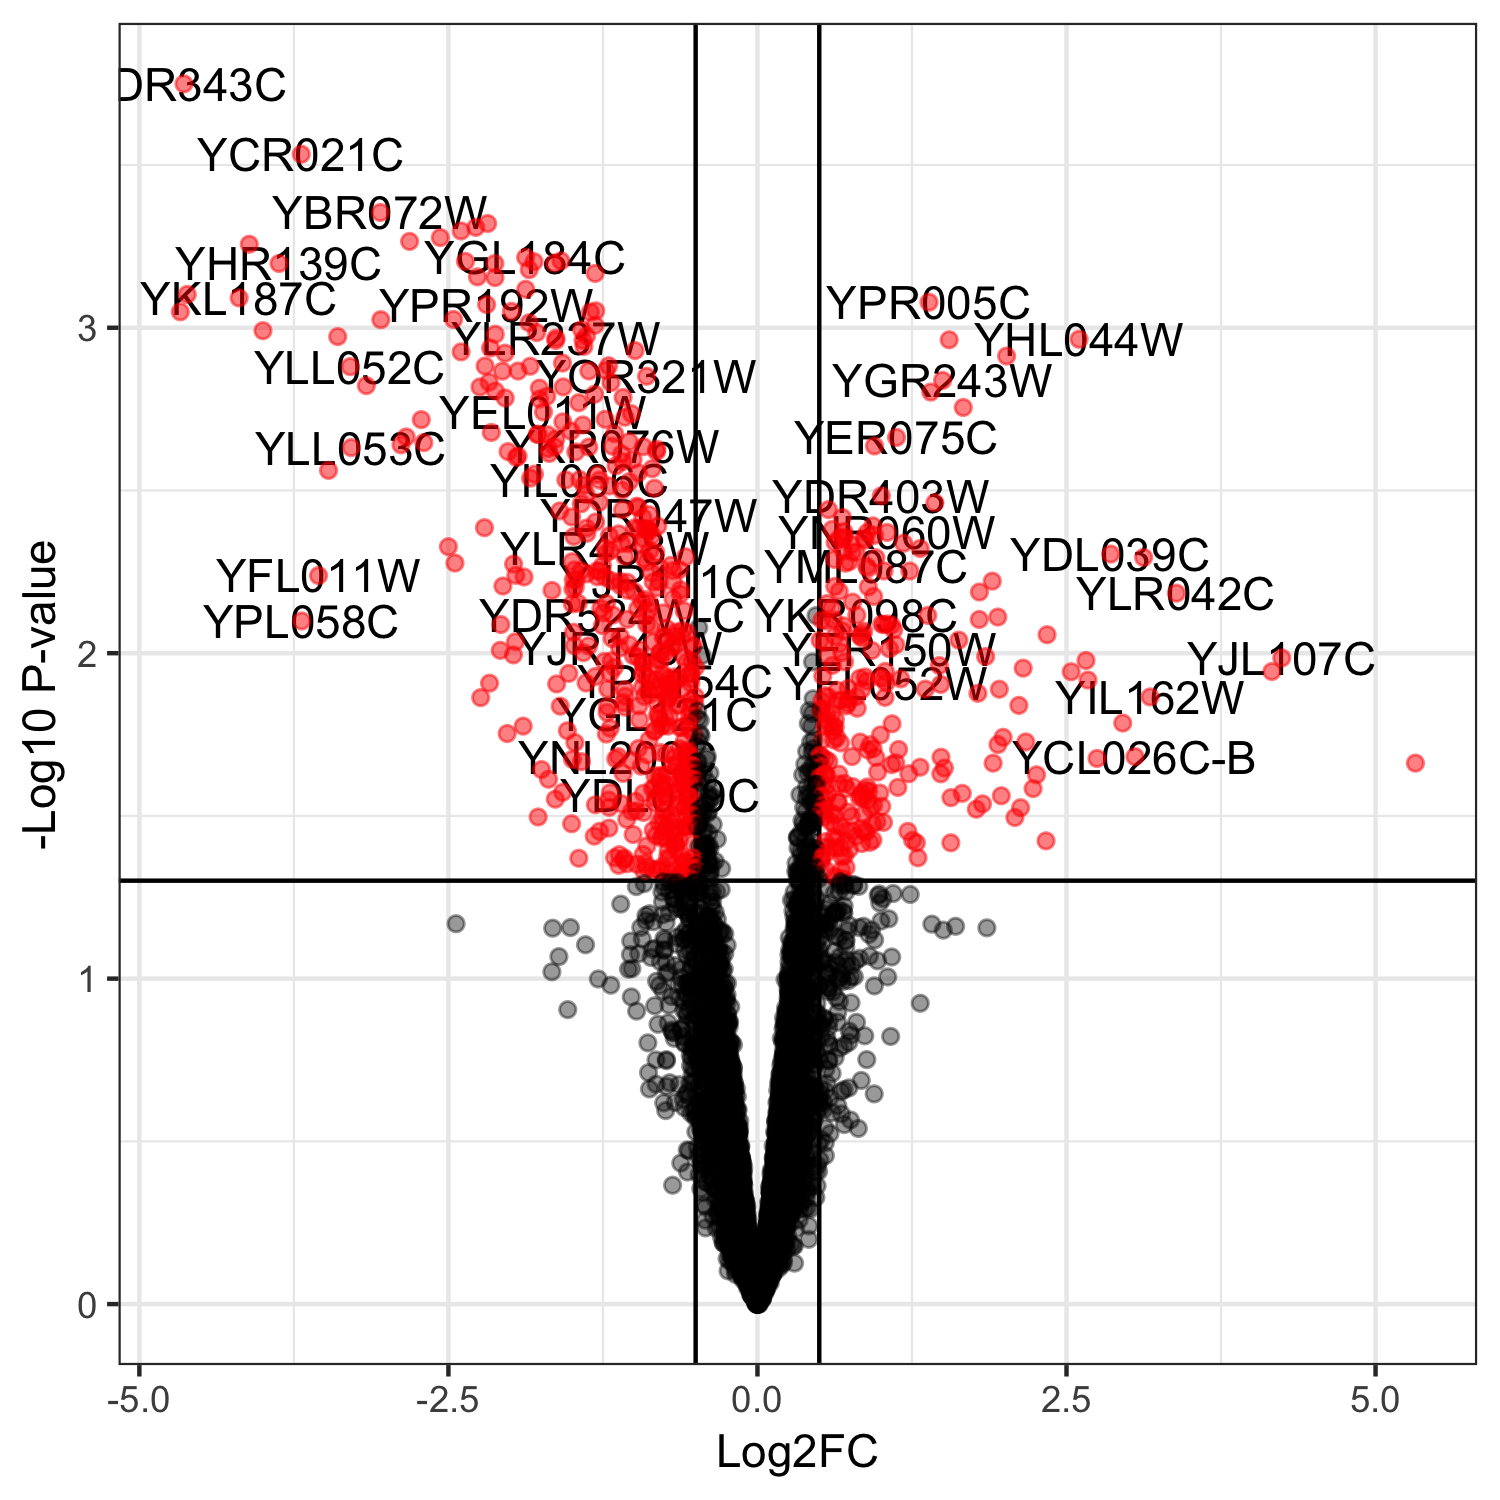

Source data for this figure (header and first rows):
, genes, logFC, logCPM, PValue, FDR
573, YDR343C, -4.64, 5.797, 0.0001781, 0.1306
5558, YCR021C, -3.69, 8.528, 0.000293, 0.1306
3420, YBR072W, -3.051, 12.61, 0.0004425, 0.1306
5477, YIR038C, -2.183, 8.321, 0.0004783, 0.1306
1145, YOR230W, -2.278, 9.747, 0.0004916, 0.1306
3937, YNL040W, -2.397, 6.365, 0.0005043, 0.1306
3023, YMR118C, -2.565, 6.948, 0.0005284, 0.1306
5177, YHR126C, -2.814, 3.753, 0.0005429, 0.1306
28, YDL218W, -4.111, 7.653, 0.000554, 0.1306
1365, YGL184C, -1.875, 7.36, 0.0006079, 0.1306
2913, YMR006C, -1.589, 7.624, 0.0006231, 0.1306
5065, YHR018C, -2.362, 9.404, 0.0006256, 0.1306
2554, YPL036W, -1.807, 8.646, 0.0006265, 0.1306
2999, YMR095C, -1.644, 5.034, 0.0006328, 0.1306
5190, YHR139C, -3.87, 7.581, 0.0006345, 0.1306
4232, YJL016W, -2.124, 7.047, 0.0006348, 0.1306
2501, YPL092W, -1.846, 7.865, 0.0006629, 0.1306
3495, YBR147W, -1.313, 6.612, 0.000681, 0.1306
3646, YBR295W, -2.265, 7.241, 0.0006975, 0.1306
5278, YIL164C, -2.123, 5.298, 0.0007012, 0.1306
1733, YGR201C, -1.875, 6.51, 0.0007616, 0.1306
5821, YAR020C, -4.613, 4.919, 0.0007898, 0.1306
4428, YKL187C, -4.193, 9.305, 0.0008098, 0.1306
2594, YPR005C, 1.388, 7.085, 0.0008347, 0.1306
2770, YPR192W, -2.191, 6.705, 0.0008488, 0.1306
3153, YMR238W, -1.308, 7.403, 0.0008874, 0.1306
4040, YNR068C, -1.99, 5.538, 0.0008902, 0.1306
4744, YEL049W, -4.669, 6.448, 0.0008934, 0.1306
505, YDR275W, -1.351, 6.9, 0.000895, 0.1306
3000, YMR096W, -2.458, 7.325, 0.0009429, 0.1306
612, YDR380W, -3.047, 7.437, 0.0009444, 0.1306
4226, YJL026W, -1.847, 9.006, 0.0009656, 0.1306
958, YOR034C, -1.314, 6.119, 0.0009825, 0.1306
2331, YPL264C, -1.422, 5.253, 0.001014, 0.1306
1151, YOR237W, -4, 6.173, 0.001021, 0.1306
2739, YPR160W, -1.786, 7.968, 0.001035, 0.1306
5277, YIL165C, -2.121, 4.786, 0.001047, 0.1306
2170, YLR307C-A, -1.383, 7.025, 0.00106, 0.1306
3274, YBL075C, -3.396, 10.83, 0.001065, 0.1306
2098, YLR237W, -1.63, 7.337, 0.001076, 0.1306
5000, YHL044W, 2.602, 2.576, 0.001085, 0.1306
1284, YOR382W, 1.551, 7.131, 0.001089, 0.1306
1685, YGR154C, -1.411, 5.808, 0.001093, 0.1306
3493, YBR145W, -1.632, 5.878, 0.001095, 0.1306
4332, YJR096W, -1.404, 7.791, 0.001141, 0.1306
1103, YOR186W, -2.159, 2.577, 0.001154, 0.1306
4794, YER001W, -0.9902, 6.648, 0.001175, 0.1306
4453, YKL163W, -2.397, 8.381, 0.001186, 0.1306
3167, YMR251W-A, -2.041, 9.62, 0.001197, 0.1306
4997, YER188C-A, 2.015, 2.201, 0.001222, 0.1306
2585, YPL004C, -1.578, 10.27, 0.001284, 0.1306
3352, YBR005W, -1.204, 6.051, 0.001309, 0.1306
4514, YKL096W-A, -2.203, 10.67, 0.001311, 0.1306
1712, YGR180C, -1.838, 9.684, 0.001313, 0.1306
1831, YLL052C, -3.295, 5.613, 0.001317, 0.1306
4509, YKL103C, -1.226, 7.712, 0.001354, 0.1306
749, YDR524C-B, -1.364, 9.601, 0.001358, 0.1306
3705, YNL280C, -1.937, 7.254, 0.001359, 0.1306
1595, YGR060W, -2.063, 11.13, 0.001359, 0.1306
1229, YOR321W, -0.8968, 5.739, 0.00141, 0.1306
... 5,774 more rows
